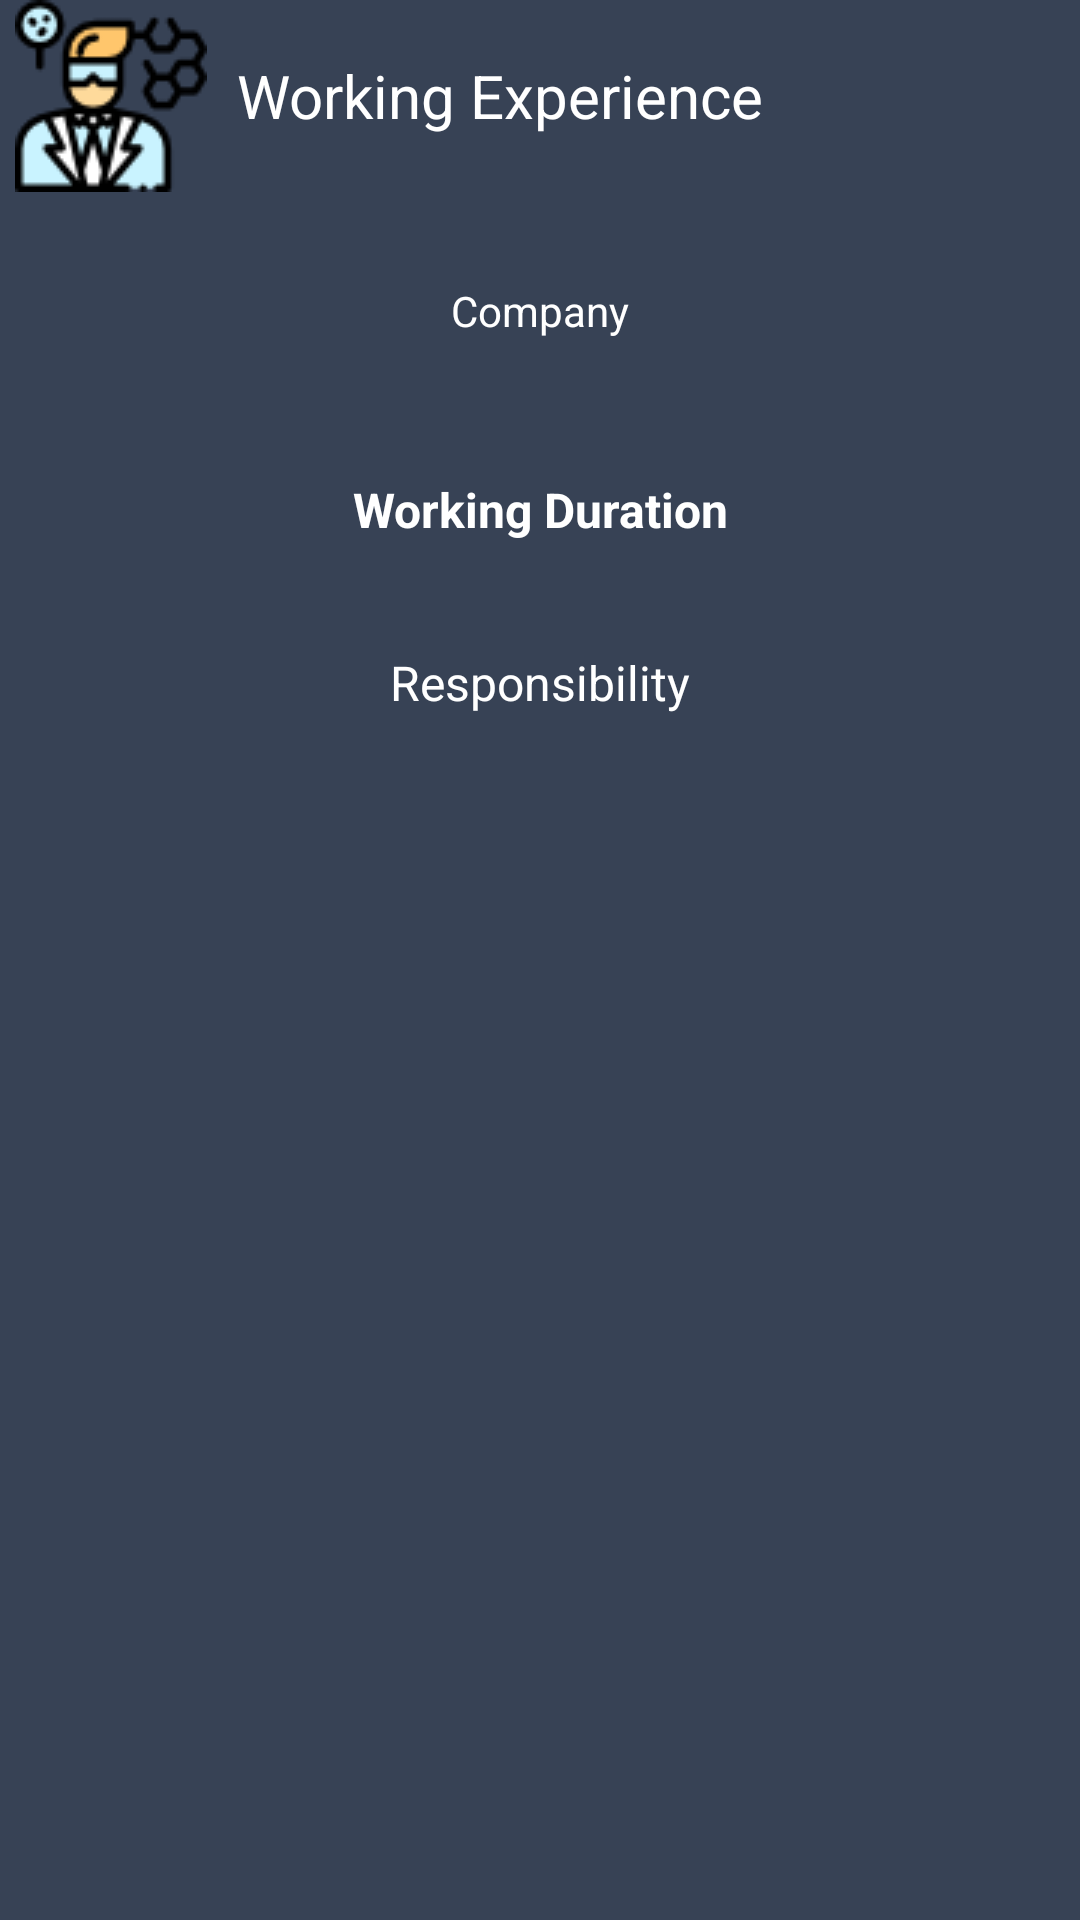

Reconstruct the res/layout file that produces this screen, plus the resources it refers to.
<!-- AndroidManifest.xml: application theme AppTheme -->
<!-- res/layout/work_item.xml -->
<LinearLayout xmlns:android="http://schemas.android.com/apk/res/android"
    xmlns:tools="http://schemas.android.com/tools"
    android:layout_width="match_parent"
    android:layout_height="wrap_content"
    android:background="@color/colorBlust"
    android:orientation="vertical">


    <LinearLayout
        android:layout_width="match_parent"
        android:layout_height="wrap_content"
        android:baselineAligned="false"
        android:orientation="horizontal">

        <ImageView
            android:id="@+id/educationImage"
            android:layout_width="wrap_content"
            android:layout_height="wrap_content"
            android:layout_gravity="center"
            android:layout_marginStart="5dp"
            android:layout_marginLeft="5dp"
            android:src="@drawable/working_experience"
            tools:ignore="ContentDescription" />

        <TextView
            android:id="@+id/education_info"
            android:layout_width="match_parent"
            android:layout_height="wrap_content"
            android:layout_gravity="center"
            android:layout_marginStart="10dp"
            android:layout_marginLeft="10dp"
            android:text="@string/work_experience"
            android:textColor="@color/colorWhite"
            android:textSize="20sp" />

    </LinearLayout>


    <TextView
        android:id="@+id/company"
        android:layout_width="match_parent"
        android:layout_height="wrap_content"
        android:layout_margin="30dp"
        android:gravity="center"
        android:text="@string/text_company"
        android:textColor="@color/colorWhite" />


    <TextView
        android:id="@+id/duration"
        android:layout_width="match_parent"
        android:layout_height="wrap_content"
        android:layout_marginTop="16dp"
        android:gravity="center"
        android:text="@string/text_working_duration"
        android:textColor="@color/colorWhite"
        android:textSize="16sp"
        android:textStyle="bold" />

    <Space
        android:layout_width="50dp"
        android:layout_height="20dp" />

    <TextView
        android:id="@+id/responsibility"
        android:layout_width="match_parent"
        android:layout_height="wrap_content"
        android:layout_margin="16dp"
        android:layout_marginTop="20dp"
        android:gravity="center"
        android:text="@string/text_responsibility"
        android:textColor="@color/colorWhite"
        android:textSize="16sp" />

</LinearLayout>
<!-- resources referenced by this layout -->
<resources>
  <color name="colorBlust">#374255</color>
  <color name="colorWhite">#ffffff</color>
  <!-- drawable working_experience: png bitmap (drawable, 4630 bytes) -->
  <string name="text_company">Company</string>
  <string name="text_responsibility">Responsibility</string>
  <string name="text_working_duration">Working Duration</string>
  <string name="work_experience">Working Experience</string>
  <style name="AppTheme" parent="Theme.AppCompat.Light.DarkActionBar">
          
          <item name="colorPrimary">@color/colorPrimary</item>
          <item name="colorPrimaryDark">@color/colorPrimaryDark</item>
          <item name="colorAccent">@color/colorAccent</item>
      </style>
  <color name="colorPrimary">#008577</color>
  <color name="colorPrimaryDark">#00574B</color>
  <color name="colorAccent">#D81B60</color>
</resources>
